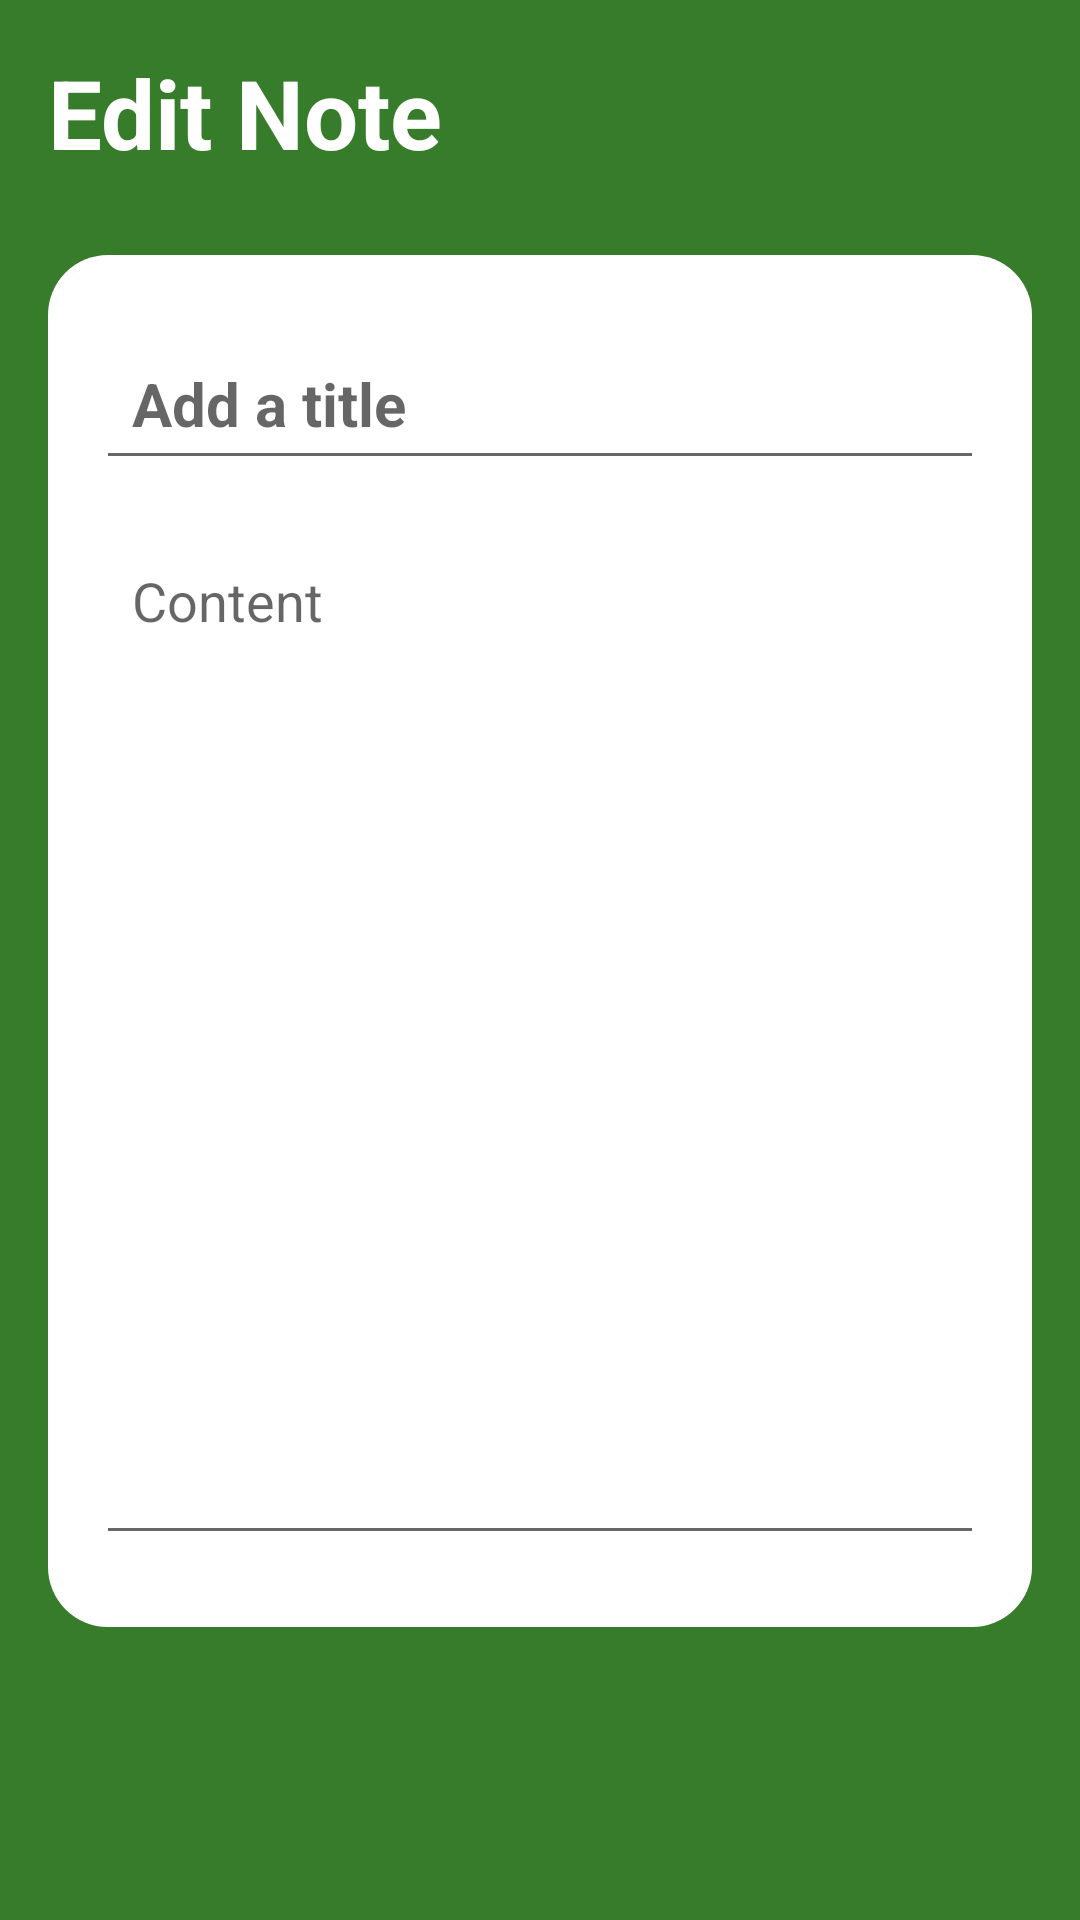

Write the Android layout XML for this screen, with the resource values it uses.
<!-- AndroidManifest.xml: application theme Theme.MARXTeamProject -->
<!-- res/layout/notes_detailed.xml -->
<?xml version="1.0" encoding="utf-8"?>
<RelativeLayout xmlns:android="http://schemas.android.com/apk/res/android"
    xmlns:app="http://schemas.android.com/apk/res-auto"
    xmlns:tools="http://schemas.android.com/tools"
    android:layout_width="match_parent"
    android:layout_height="match_parent"
    android:background="@color/JDGreen"
    tools:context=".NotesDetailedActivity"
    android:padding="16dp">
    
    <RelativeLayout
        android:layout_width="match_parent"
        android:layout_height="wrap_content"
        android:id="@+id/notes_title_bar_layout">
        <TextView
            android:layout_width="wrap_content"
            android:layout_height="wrap_content"
            android:id="@+id/notes_page_title"
            android:text="Edit Note"
            android:textSize="32sp"
            android:textColor="@color/white"
            android:textStyle="bold"/>
        
        <ImageButton
            android:layout_width="36dp"
            android:layout_height="36dp"
            android:id="@+id/save_notes_btn"
            android:src="@drawable/checkmark"
            android:layout_alignParentEnd="true"
            android:layout_centerVertical="true"
            android:background="?attr/selectableItemBackgroundBorderless"
            app:tint="@color/white" />

    </RelativeLayout>
    
    <LinearLayout
        android:layout_width="match_parent"
        android:layout_height="wrap_content"
        android:layout_below="@+id/notes_title_bar_layout"
        android:orientation="vertical"
        android:padding="16dp"
        android:layout_marginVertical="26dp"
        android:backgroundTint="@color/white"
        android:background="@drawable/yellow_background">
        
        <EditText
            android:layout_width="match_parent"
            android:layout_height="wrap_content"
            android:id="@+id/notes_title_text"
            android:hint="Add a title"
            android:textSize="20sp"
            android:textStyle="bold"
            android:layout_marginVertical="8dp"
            android:padding="12dp"
            android:textColor="@color/black"
            />
        
        <EditText
            android:layout_width="match_parent"
            android:layout_height="wrap_content"
            android:id="@+id/notes_content_text"
            android:hint="Content"
            android:minLines="15"
            android:gravity="top"
            android:layout_marginVertical="8dp"
            android:padding="12dp"
            android:textColor="@color/black"/>



    </LinearLayout>




</RelativeLayout>
<!-- resources referenced by this layout -->
<resources>
  <color name="JDGreen">#367c2b</color>
  <color name="black">#FF000000</color>
  <color name="white">#FFFFFFFF</color>
  <!-- drawable yellow_background (drawable) -->
  <?xml version="1.0" encoding="utf-8"?>
  <shape xmlns:android="http://schemas.android.com/apk/res/android"
      android:shape="rectangle">
      <corners android:radius="20dp"/>
      <gradient android:angle="360"
          android:endColor="@color/JDYellow"
          android:startColor="@color/yellow100"/>
  
  
  </shape>
  <style name="Theme.MARXTeamProject" parent="Base.Theme.MARXTeamProject" />
  <color name="JDYellow">#ffde00</color>
  <color name="yellow100">#8A2BE2</color>
  <style name="Base.Theme.MARXTeamProject" parent="Theme.AppCompat.Light.NoActionBar">
          
          
      </style>
</resources>
